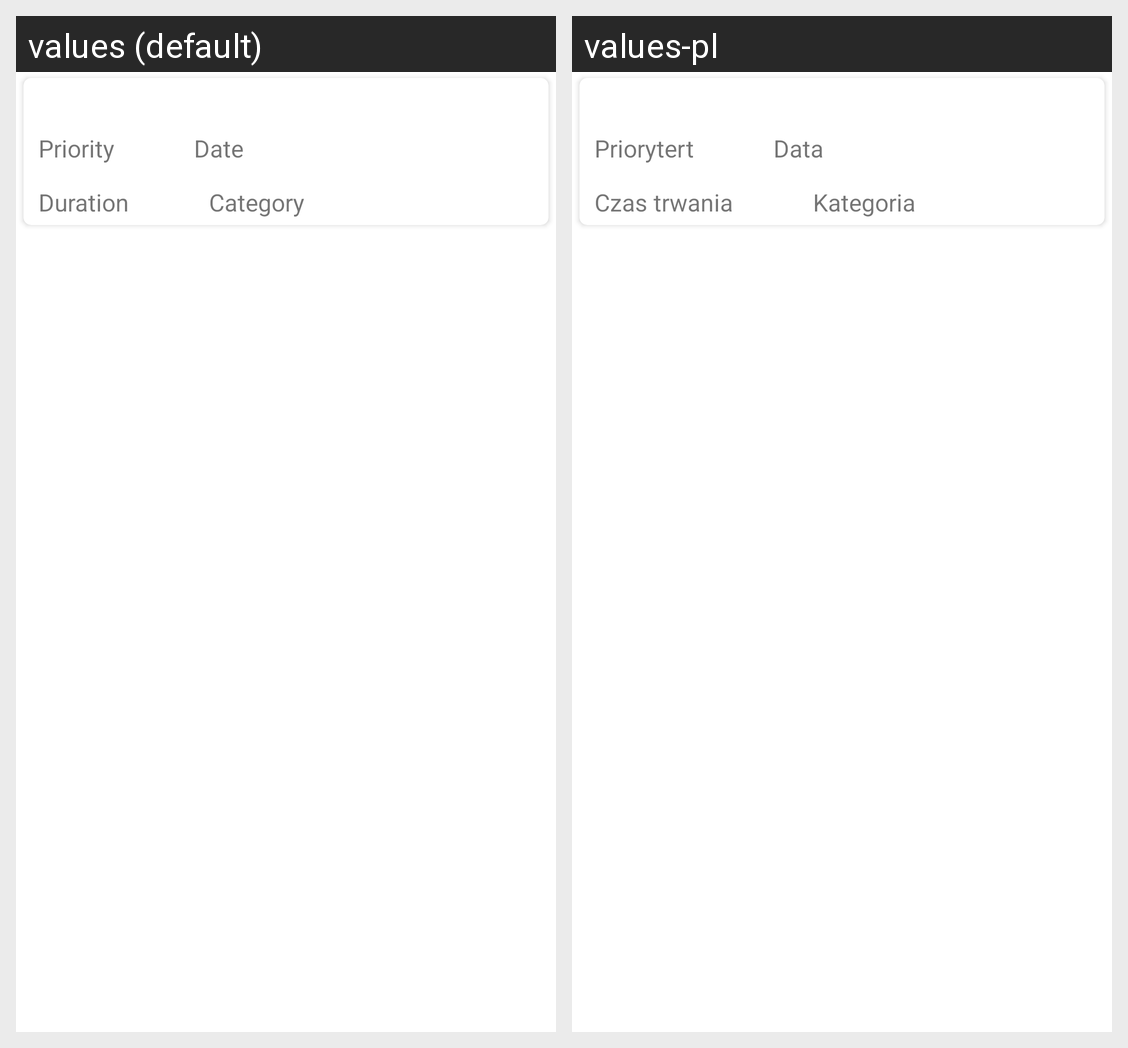

For this localized Android screen grid, give each drawn string resource with its value in every locale shown.
Android screen res/layout/todo_edit_element.xml rendered under 2 locales, left to right: values (default), values-pl. Device: Nexus 5 (rendered at 1080×1920; each locale shown at half size, 540×960, under a caption strip naming it); theme Theme.LordOfTime.
Strings drawn on this screen, with the default value and each locale's value (text and hints the layout hard-codes, and strings that could not be matched under every locale, appear in the picture but are not listed):

priority
  values: Priority
  values-pl: Priorytert

category
  values: Category
  values-pl: Kategoria

duration_time
  values: Duration
  values-pl: Czas trwania

date
  values: Date
  values-pl: Data
